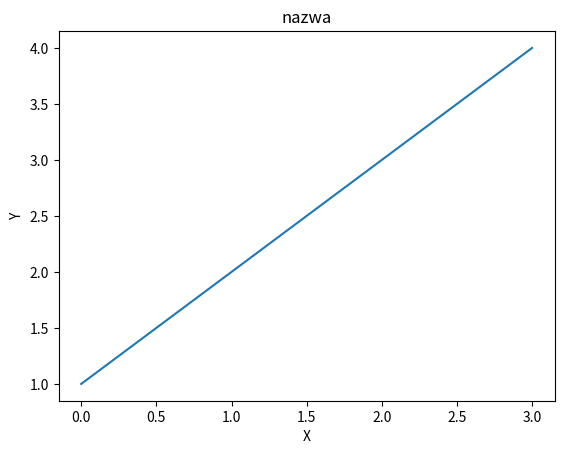

Reproduce this figure in Python. (Note: this script raises an exception after producing the figure.)
import os
import matplotlib.pyplot as plt


class Plot:
    @staticmethod
    def draw_save_plot(data, xname, yname, title, file_name):
        fig = plt.figure()
        ax = fig.add_subplot(1, 1, 1)
        ax.plot(data)
        plt.xlabel(xname)
        plt.ylabel(yname)
        plt.title(title)
        plt.show()
        current_folder = os.path.dirname(os.path.abspath(__file__))
        file_name = current_folder + '/../Plots/' + file_name
        plt.savefig(file_name)


if __name__ == '__main__':
    Plot.draw_save_plot([1, 2, 3, 4], 'X', 'Y', 'nazwa', 'test')
